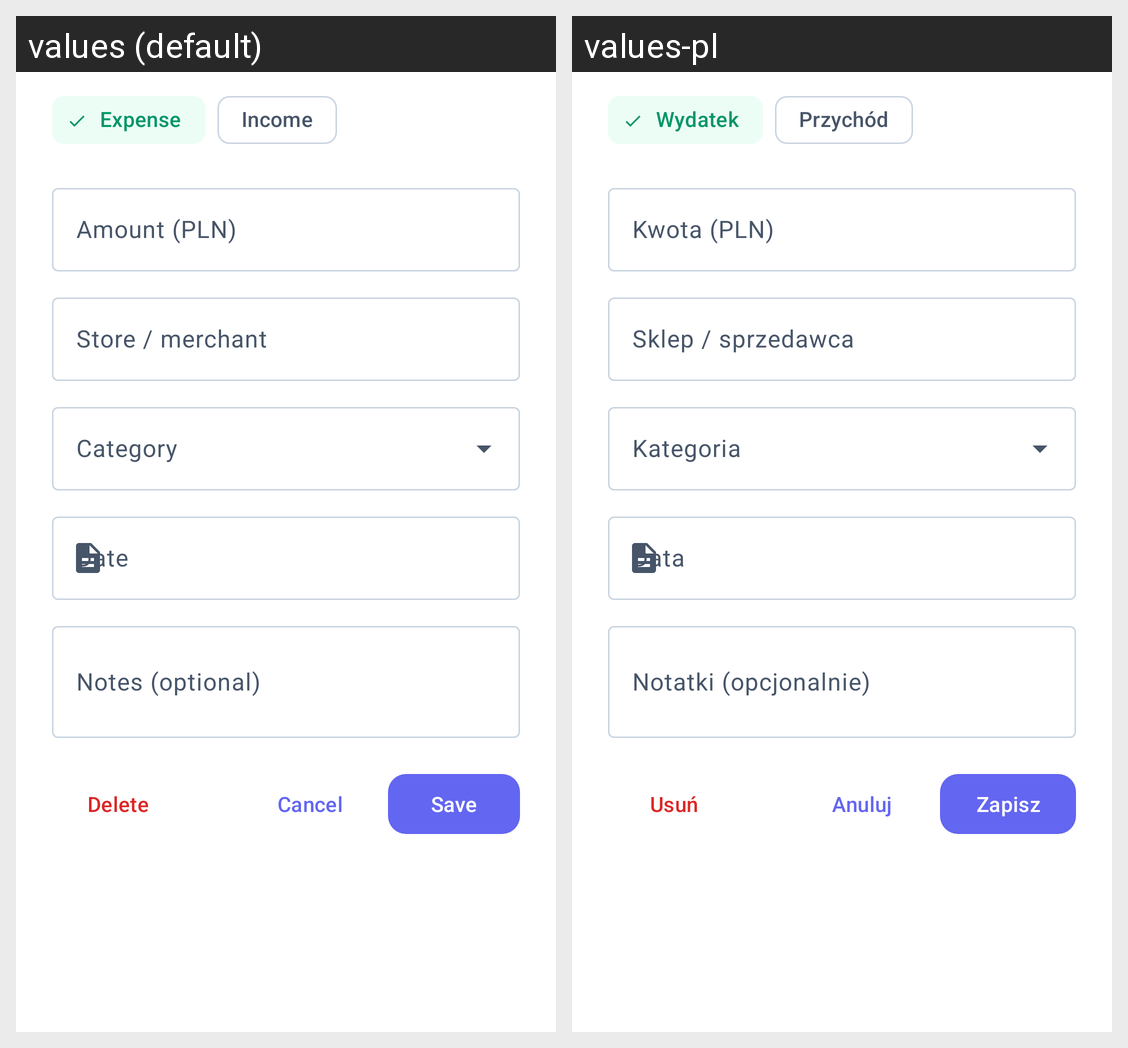

Strings drawn on this Android screen and how each of the app's shown locales translates them:
Android screen res/layout/dialog_edit_transaction.xml rendered under 2 locales, left to right: values (default), values-pl. Device: Nexus 5 (rendered at 1080×1920; each locale shown at half size, 540×960, under a caption strip naming it); theme Theme.BudgetOCR.
Strings drawn on this screen, with the default value and each locale's value (text and hints the layout hard-codes, and strings that could not be matched under every locale, appear in the picture but are not listed):

expense_type
  values: Expense
  values-pl: Wydatek

income_type
  values: Income
  values-pl: Przychód

amount_hint
  values: Amount (PLN)
  values-pl: Kwota (PLN)

merchant_hint
  values: Store / merchant
  values-pl: Sklep / sprzedawca

notes_optional_hint
  values: Notes (optional)
  values-pl: Notatki (opcjonalnie)

delete
  values: Delete
  values-pl: Usuń

cancel
  values: Cancel
  values-pl: Anuluj

save
  values: Save
  values-pl: Zapisz
